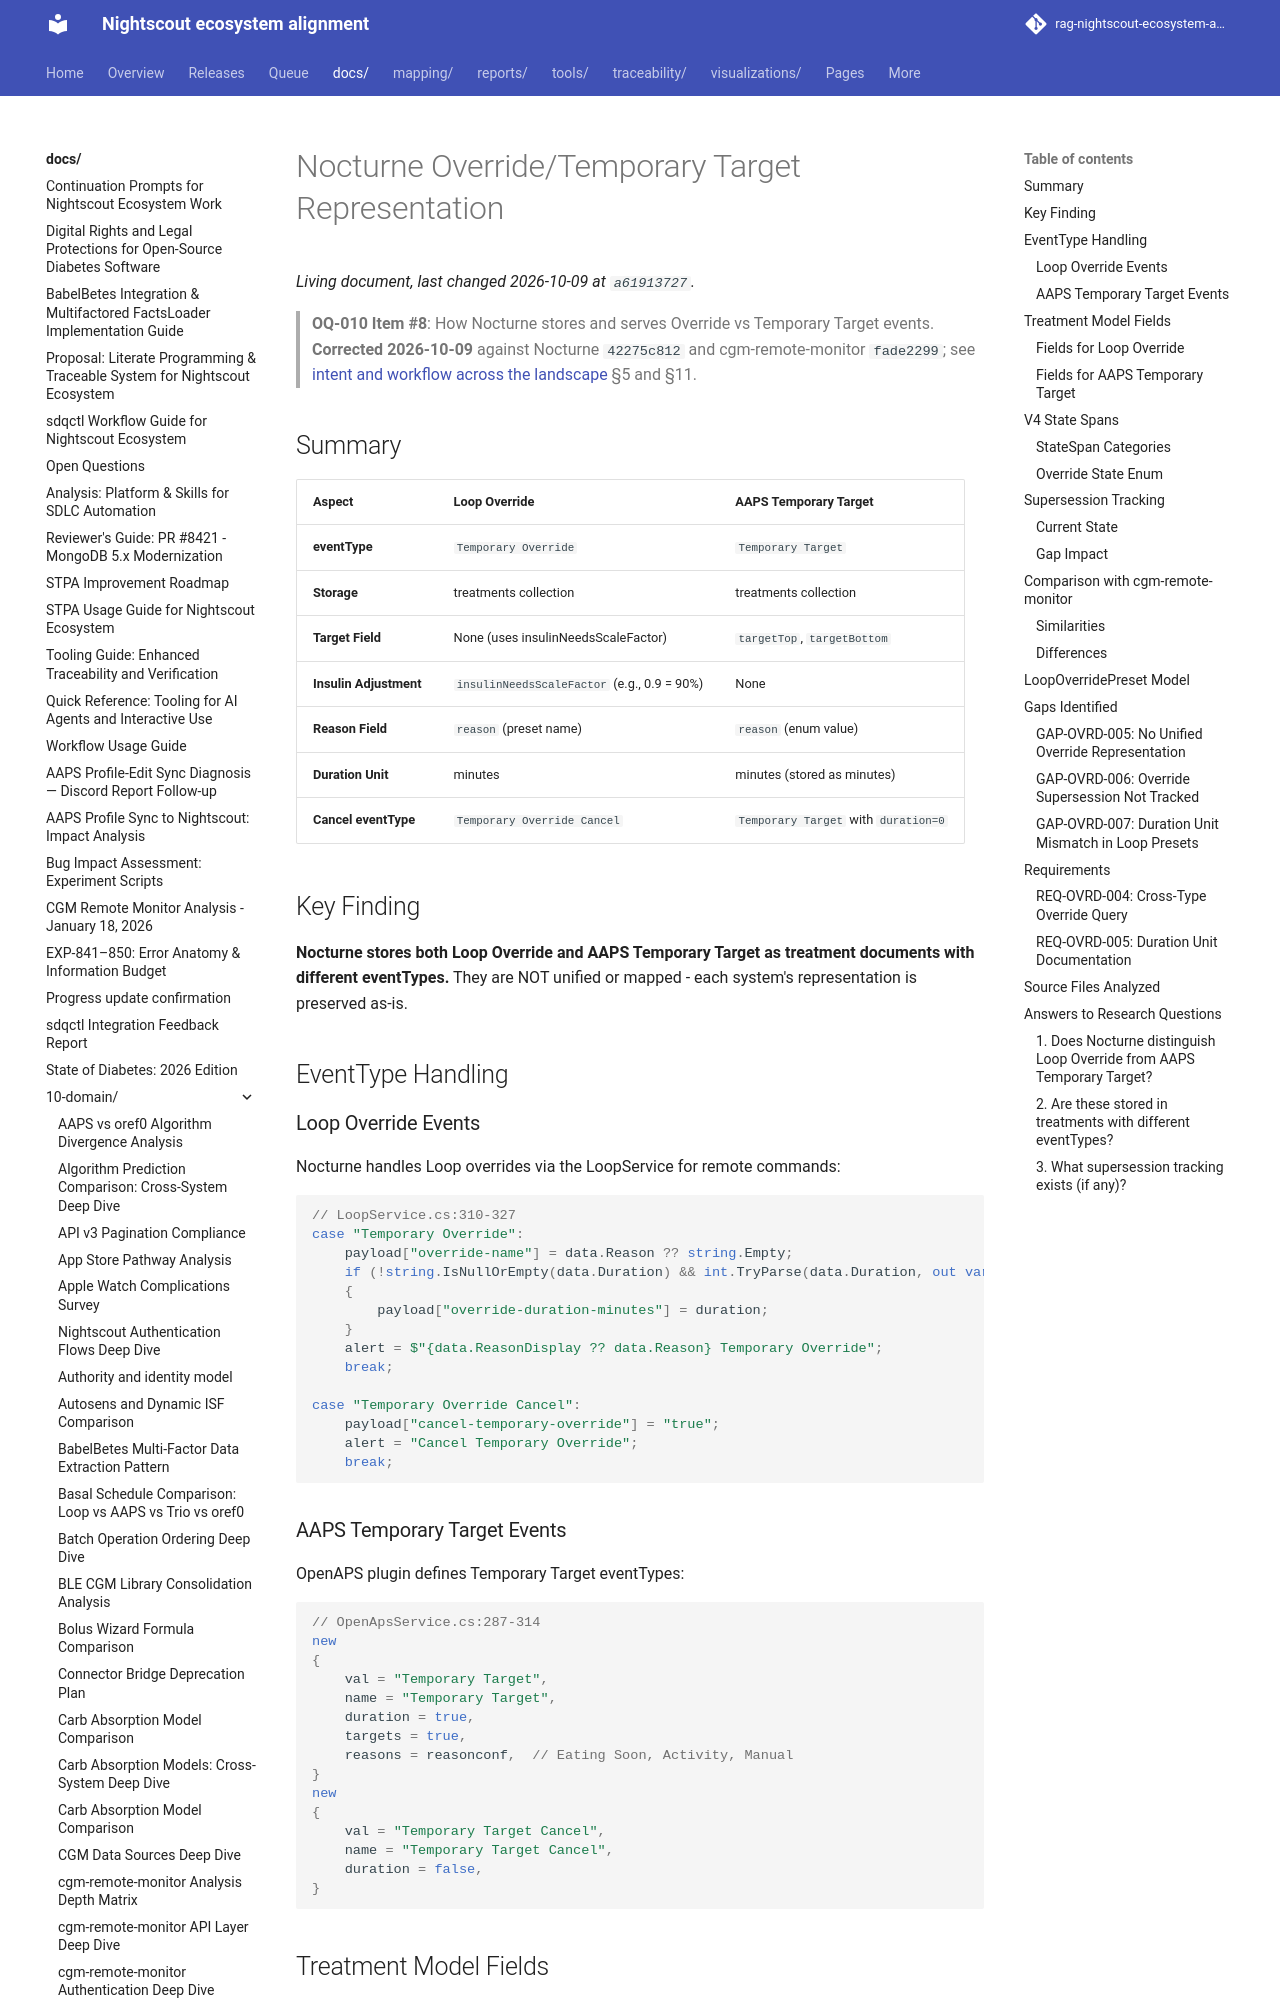

repository: bewest/rag-nightscout-ecosystem-alignment · page: docs/10-domain/nocturne-override-temptarget-analysis.html · generator: mkdocs

# Nocturne Override/Temporary Target Representation

> **OQ-010 Item #8**: How Nocturne stores and serves Override vs Temporary Target events.
> **Corrected 2026-10-09** against Nocturne `42275c812` and cgm-remote-monitor `fade2299`; see [intent and workflow across the landscape](../30-design/platform/nightscout-intent-workflow-landscape-2026-10-09.md) §5 and §11.

## Summary

| Aspect | Loop Override | AAPS Temporary Target |
|--------|--------------|----------------------|
| **eventType** | `Temporary Override` | `Temporary Target` |
| **Storage** | treatments collection | treatments collection |
| **Target Field** | None (uses insulinNeedsScaleFactor) | `targetTop`, `targetBottom` |
| **Insulin Adjustment** | `insulinNeedsScaleFactor` (e.g., 0.9 = 90%) | None |
| **Reason Field** | `reason` (preset name) | `reason` (enum value) |
| **Duration Unit** | minutes | minutes (stored as minutes) |
| **Cancel eventType** | `Temporary Override Cancel` | `Temporary Target` with `duration=0` |

## Key Finding

**Nocturne stores both Loop Override and AAPS Temporary Target as treatment documents with different eventTypes.** They are NOT unified or mapped - each system's representation is preserved as-is.

## EventType Handling

### Loop Override Events

Nocturne handles Loop overrides via the LoopService for remote commands:

```csharp
// LoopService.cs:310-327
case "Temporary Override":
    payload["override-name"] = data.Reason ?? string.Empty;
    if (!string.IsNullOrEmpty(data.Duration) && int.TryParse(data.Duration, out var duration))
    {
        payload["override-duration-minutes"] = duration;
    }
    alert = $"{data.ReasonDisplay ?? data.Reason} Temporary Override";
    break;

case "Temporary Override Cancel":
    payload["cancel-temporary-override"] = "true";
    alert = "Cancel Temporary Override";
    break;
```

### AAPS Temporary Target Events

OpenAPS plugin defines Temporary Target eventTypes:

```csharp
// OpenApsService.cs:287-314
new
{
    val = "Temporary Target",
    name = "Temporary Target",
    duration = true,
    targets = true,
    reasons = reasonconf,  // Eating Soon, Activity, Manual
}
new
{
    val = "Temporary Target Cancel",
    name = "Temporary Target Cancel",
    duration = false,
}
```

## Treatment Model Fields
